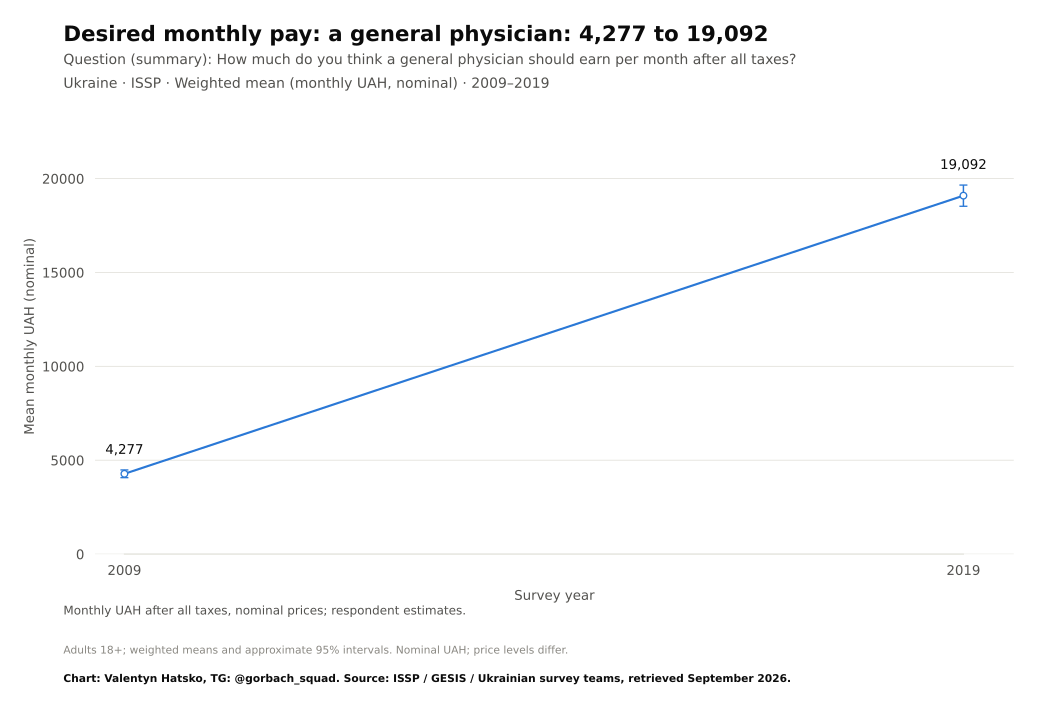

Data behind this chart, as committed beside it:
survey, item, year, question_type, source_file, source_field, source_table, source_sha256, response, estimate, se, ci_low, ci_high, n_valid, n_domain, n_psu, kish_n, weight_sum, weighted, variance_method, denominator, excluded_non_numeric_pct, spontaneous_against_democracy_pct, round
ISSP, earn_ideal_doctor, 2009, numeric, ZA5400_v4-0-0.sav, V27, original microdata, ff5bd2c5c8c7ba6e8e7ba11541b464be2d464ddf…, Mean, 4277, 104.7, 4072, 4483, 1574, 2012, 2012, 1430, 1581, True, Approximate weighted respondent lineariz…, valid monetary answers, 21.43, , 
ISSP, earn_ideal_doctor, 2019, numeric, ZA7810_v1-0-0.sav, v16, original microdata, 694abfea6f4a06ec211c0e24428d0bce0acc0f3e…, Mean, 19092, 287.6, 18528, 19656, 1713, 2001, 2001, 1408, 1708, True, Approximate weighted respondent lineariz…, valid monetary answers, 14.62, , 
